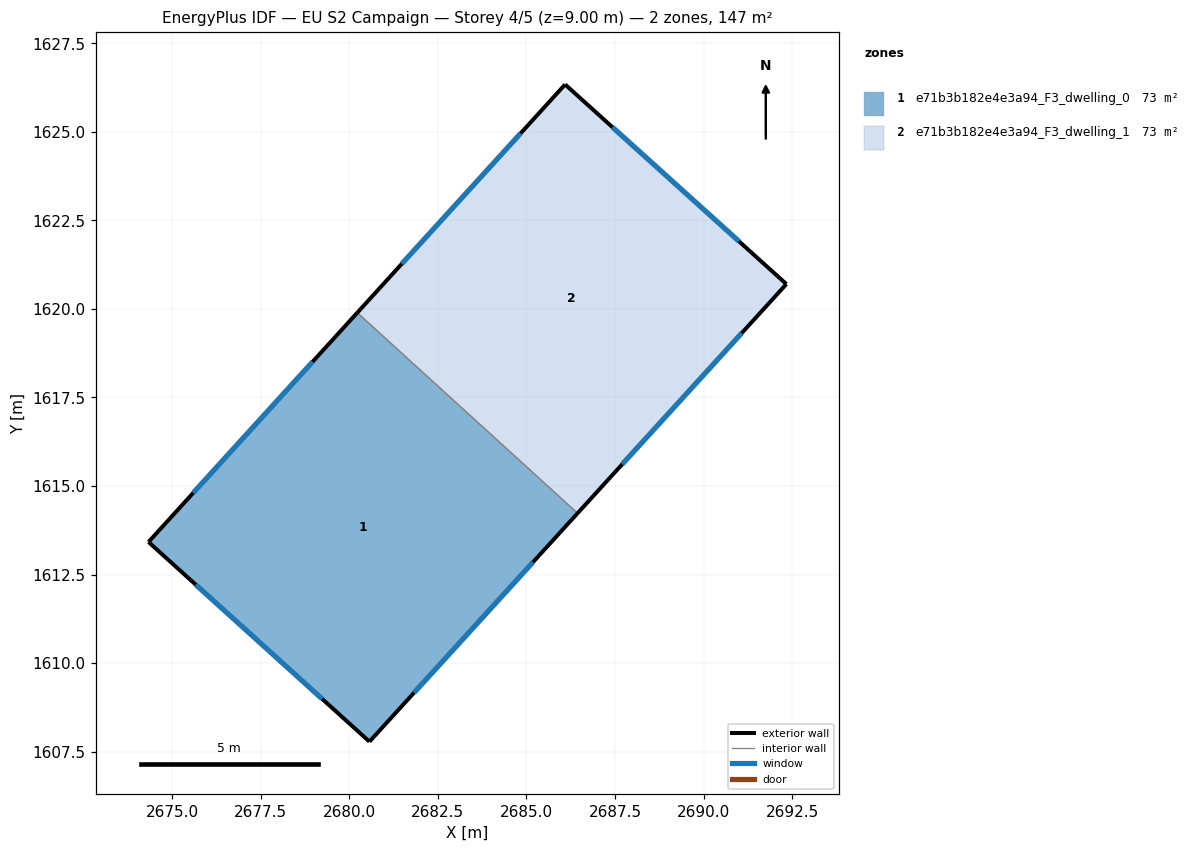
=== STOREY PLAN SPEC (per zone: floor XY polygon, exterior-wall plan segments, windows/doors) ===
zone 1: e71b3b182e4e3a94_F3_dwelling_0  (73.5 m²)
  floor: (2686.44, 1614.23) (2680.57, 1607.78) (2674.33, 1613.42) (2680.22, 1619.89)
  exterior wall: (2680.22, 1619.89) – (2674.33, 1613.42)  [8.8 m]
    window: (2678.96, 1618.51) – (2675.59, 1614.81)  [8.6 m²]
  exterior wall: (2680.57, 1607.78) – (2686.44, 1614.23)  [8.7 m]
    window: (2681.83, 1609.16) – (2685.18, 1612.85)  [8.6 m²]
  exterior wall: (2674.33, 1613.42) – (2680.57, 1607.78)  [8.4 m]
    window: (2675.67, 1612.21) – (2679.23, 1608.99)  [8.2 m²]
  interior walls: 1
zone 2: e71b3b182e4e3a94_F3_dwelling_1  (73.5 m²)
  floor: (2692.34, 1620.70) (2686.44, 1614.23) (2680.22, 1619.89) (2686.09, 1626.34)
  exterior wall: (2686.09, 1626.34) – (2680.22, 1619.89)  [8.7 m]
    window: (2684.83, 1624.96) – (2681.48, 1621.27)  [8.5 m²]
  exterior wall: (2692.34, 1620.70) – (2686.09, 1626.34)  [8.4 m]
    window: (2691.00, 1621.91) – (2687.43, 1625.13)  [8.2 m²]
  exterior wall: (2686.44, 1614.23) – (2692.34, 1620.70)  [8.8 m]
    window: (2687.70, 1615.62) – (2691.08, 1619.31)  [8.6 m²]
  interior walls: 1

=== DERIVED (storey summary) ===
Building: EU S2 Campaign
Storey: 4 of 5  (floor level z = 9.00 m)
Storey gross floor area: 147.0 m²
Zones on this storey: 2
  - e71b3b182e4e3a94_F3_dwelling_0: floor 73.5 m²; exterior wall 25.9 m (77.7 m²); 3 window(s) 25.4 m²; WWR 32.7%
  - e71b3b182e4e3a94_F3_dwelling_1: floor 73.5 m²; exterior wall 25.9 m (77.6 m²); 3 window(s) 25.4 m²; WWR 32.7%
Zone adjacency (shared interzone walls):
  - e71b3b182e4e3a94_F3_dwelling_0 ↔ e71b3b182e4e3a94_F3_dwelling_1